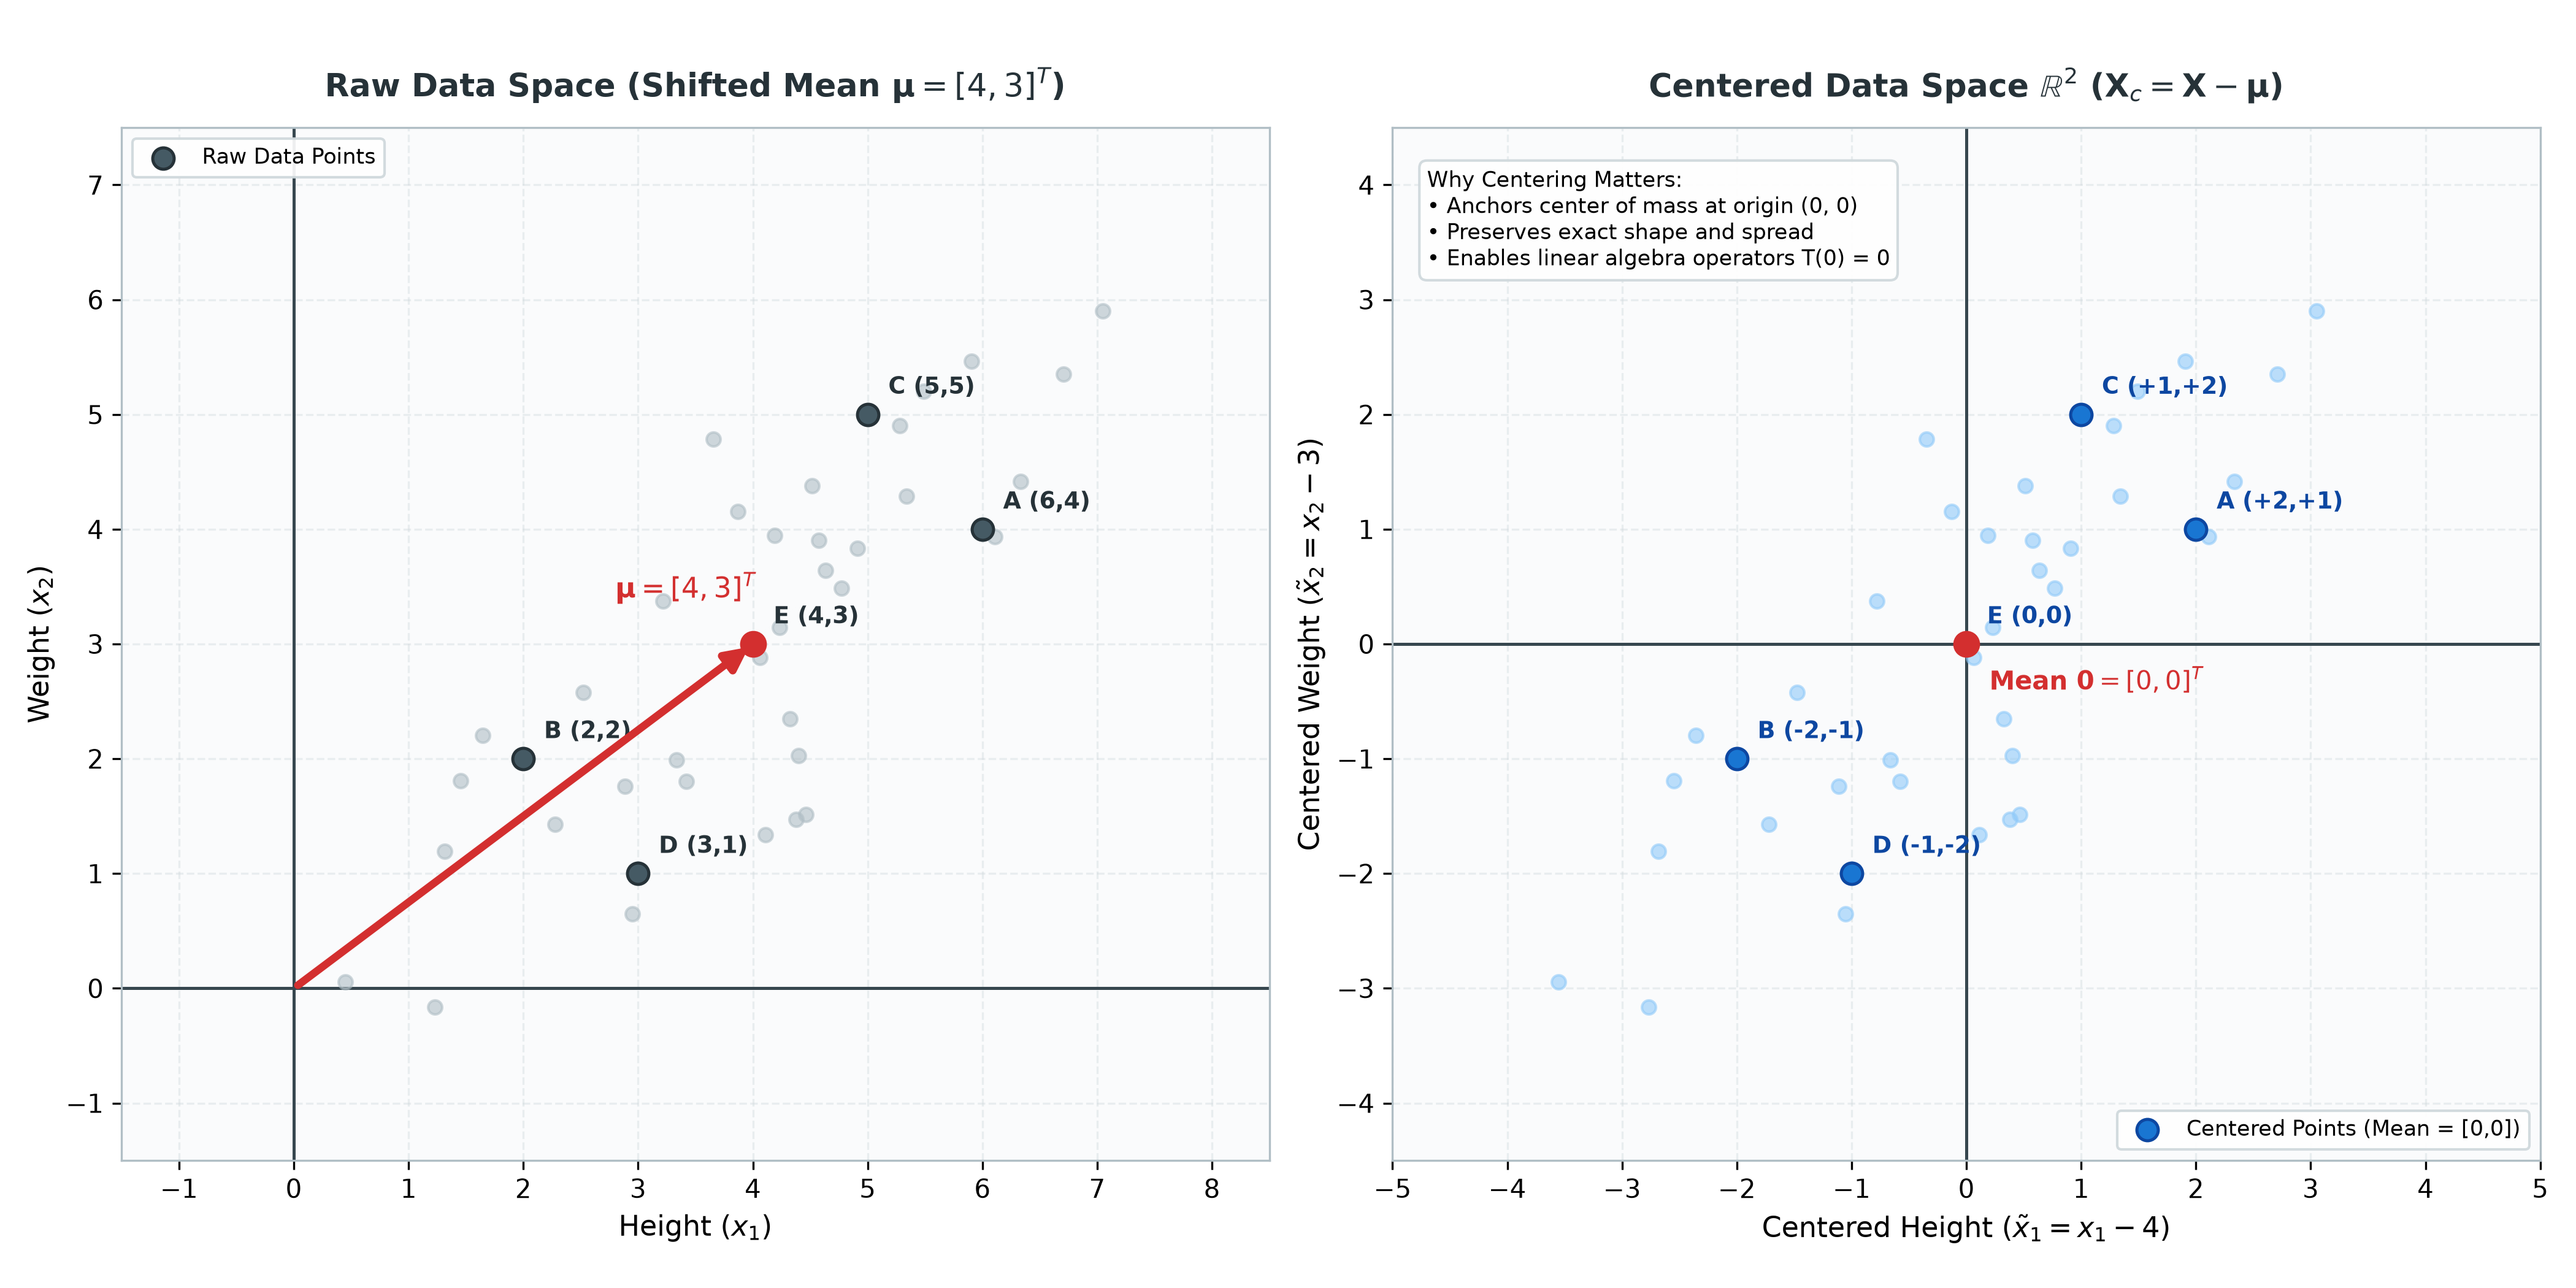

Python code for this plot:
"""
3_1_fig_centering.py
Visualizes Data Centering:
- Left: Raw Data Space with non-zero center of mass mu = [4, 3]
- Right: Centered Data Space R^2 anchored at origin (0, 0)
Standardized Visual Scheme:
- Neutral grey grid on both panels
- Tick intervals of 1
- Tracks 5 concrete benchmark points
"""

import os
import sys
import matplotlib.pyplot as plt
import matplotlib.ticker as ticker
import numpy as np

assets_dir = os.path.dirname(os.path.abspath(__file__))
if assets_dir not in sys.path:
    sys.path.insert(0, assets_dir)
get_datasets = __import__("3_0_pca_data_helper").get_datasets

# Load exact 40-point datasets
X_pos, _, _ = get_datasets()

mu = np.array([4.0, 3.0])
# 5 Concrete benchmark points
X_c = X_pos[:5]
X_raw = X_c + mu

# Remaining 35 points of the cloud
cloud_c = X_pos[5:]
cloud_raw = cloud_c + mu

# Colors
COLOR_RAW = '#455a64'      # Slate grey for raw cloud
COLOR_CENTERED = '#1976d2' # Medium blue for centered cloud
COLOR_MEAN = '#d32f2f'     # Red for mean vector
COLOR_GRID = '#e0e0e0'     # Neutral grey grid

fig, (ax1, ax2) = plt.subplots(1, 2, figsize=(14, 7), dpi=300)
fig.patch.set_facecolor('#ffffff')

for ax in (ax1, ax2):
    ax.set_facecolor('#fafbfc')
    ax.axhline(0, color='#37474f', linewidth=1.2, zorder=2)
    ax.axvline(0, color='#37474f', linewidth=1.2, zorder=2)
    ax.xaxis.set_major_locator(ticker.MultipleLocator(1))
    ax.yaxis.set_major_locator(ticker.MultipleLocator(1))
    ax.grid(True, linestyle='--', alpha=0.4, color='#cfd8dc')
    ax.set_aspect('equal')
    for spine in ax.spines.values():
        spine.set_edgecolor('#b0bec5')

# --- LEFT: Raw Data Space ---
ax1.set_title(r'Raw Data Space (Shifted Mean $\mathbf{\mu} = [4, 3]^T$)', fontsize=12.5, fontweight='bold', pad=12, color='#263238')
ax1.set_xlabel('Height ($x_1$)', fontsize=11)
ax1.set_ylabel('Weight ($x_2$)', fontsize=11)
ax1.set_xlim(-1.5, 8.5)
ax1.set_ylim(-1.5, 7.5)

# Background cloud
ax1.scatter(cloud_raw[:, 0], cloud_raw[:, 1], color='#b0bec5', s=30, alpha=0.6, zorder=3)

# 5 Benchmark points
ax1.scatter(X_raw[:, 0], X_raw[:, 1], color=COLOR_RAW, s=70, edgecolor='#263238', linewidth=1.2, zorder=5, label='Raw Data Points')
point_labels = ['A (6,4)', 'B (2,2)', 'C (5,5)', 'D (3,1)', 'E (4,3)']
for pt, lbl in zip(X_raw, point_labels):
    ax1.text(pt[0] + 0.18, pt[1] + 0.18, lbl, fontsize=9, fontweight='bold', color='#263238', zorder=6)

# Mean vector arrow
ax1.annotate('', xy=(mu[0], mu[1]), xytext=(0, 0),
             arrowprops=dict(arrowstyle="-|>", color=COLOR_MEAN, lw=3.0, mutation_scale=18), zorder=7)
ax1.scatter([mu[0]], [mu[1]], color=COLOR_MEAN, s=90, zorder=8)
ax1.text(mu[0] - 1.2, mu[1] + 0.4, r'$\mathbf{\mu} = [4, 3]^T$', fontsize=11, fontweight='bold', color=COLOR_MEAN, zorder=9)

ax1.legend(loc='upper left', frameon=True, framealpha=0.92, facecolor='#ffffff', edgecolor='#cfd8dc', fontsize=8.5)

# --- RIGHT: Centered Data Space ---
ax2.set_title(r'Centered Data Space $\mathbb{R}^2$ ($\mathbf{X}_c = \mathbf{X} - \mathbf{\mu}$)', fontsize=12.5, fontweight='bold', pad=12, color='#263238')
ax2.set_xlabel(r'Centered Height ($\tilde{x}_1 = x_1 - 4$)', fontsize=11)
ax2.set_ylabel(r'Centered Weight ($\tilde{x}_2 = x_2 - 3$)', fontsize=11)
ax2.set_xlim(-5.0, 5.0)
ax2.set_ylim(-4.5, 4.5)

# Centered background cloud
ax2.scatter(cloud_c[:, 0], cloud_c[:, 1], color='#90caf9', s=30, alpha=0.6, zorder=3)

# 5 Centered benchmark points
ax2.scatter(X_c[:, 0], X_c[:, 1], color=COLOR_CENTERED, s=70, edgecolor='#0d47a1', linewidth=1.2, zorder=5, label='Centered Points (Mean = [0,0])')
c_labels = ['A (+2,+1)', 'B (-2,-1)', 'C (+1,+2)', 'D (-1,-2)', 'E (0,0)']
for pt, lbl in zip(X_c, c_labels):
    ax2.text(pt[0] + 0.18, pt[1] + 0.18, lbl, fontsize=9, fontweight='bold', color='#0d47a1', zorder=6)

# Center of mass anchored at (0, 0)
ax2.scatter([0], [0], color=COLOR_MEAN, s=90, zorder=8)
ax2.text(0.2, -0.4, r'Mean $\mathbf{0} = [0, 0]^T$', fontsize=10, fontweight='bold', color=COLOR_MEAN, zorder=9)

# Note box
ax2.text(-4.7, 3.3, "Why Centering Matters:\n• Anchors center of mass at origin (0, 0)\n• Preserves exact shape and spread\n• Enables linear algebra operators T(0) = 0",
         fontsize=8.5, bbox=dict(boxstyle='round,pad=0.35', facecolor='#ffffff', edgecolor='#cfd8dc', alpha=0.92), zorder=10)

ax2.legend(loc='lower right', frameon=True, framealpha=0.92, facecolor='#ffffff', edgecolor='#cfd8dc', fontsize=8.5)

plt.tight_layout()
png_path = os.path.join(assets_dir, '3_1_fig_centering.png')
plt.savefig(png_path, dpi=300)
print(f"Saved {png_path} successfully.")

# Standalone HTML (Plotly)
html_content = f"""<!DOCTYPE html>
<html lang="en">
<head>
  <meta charset="UTF-8">
  <title>Figure 3.1: Data Centering (Raw vs. Centered)</title>
  <script src="https://cdn.plot.ly/plotly-2.29.1.min.js"></script>
  <style>
    body {{
      font-family: -apple-system, BlinkMacSystemFont, "Segoe UI", Roboto, Helvetica, Arial, sans-serif;
      margin: 0; padding: 20px; background: #f8fafc; color: #1e293b;
    }}
    .container {{
      max-width: 1200px; margin: 0 auto; background: #ffffff;
      border-radius: 12px; box-shadow: 0 4px 20px rgba(0,0,0,0.08); padding: 24px;
    }}
    h1 {{ font-size: 22px; margin-top: 0; color: #0f172a; }}
    p {{ line-height: 1.6; color: #475569; font-size: 14px; }}
    .charts-row {{ display: flex; gap: 20px; margin-top: 15px; }}
    .chart-col {{ flex: 1; height: 500px; border: 1px solid #e2e8f0; border-radius: 8px; }}
  </style>
</head>
<body>
  <div class="container">
    <h1>Figure 3.1: The Geometry of Data Centering</h1>
    <p>
      <b>Left:</b> The raw data cloud is offset with non-zero center of mass <b>μ = [4, 3]ᵀ</b>.<br>
      <b>Right:</b> Subtracting <b>μ</b> translates the entire cloud so its center of mass is anchored at <b>(0, 0)</b>. 
      The shape, distance, and spread of the data are identical, but now linear algebra operators can analyze the variation.
    </p>
    <div class="charts-row">
      <div id="plot1" class="chart-col"></div>
      <div id="plot2" class="chart-col"></div>
    </div>
  </div>
  <script>
    const traceRawCloud = {{
      x: {cloud_raw[:, 0].tolist()}, y: {cloud_raw[:, 1].tolist()},
      mode: 'markers', marker: {{ color: '#b0bec5', size: 6 }}, name: 'Raw Cloud'
    }};
    const traceRawPts = {{
      x: {X_raw[:, 0].tolist()}, y: {X_raw[:, 1].tolist()},
      mode: 'markers+text', text: ['A (6,4)', 'B (2,2)', 'C (5,5)', 'D (3,1)', 'E (4,3)'],
      textposition: 'top right', marker: {{ color: '#455a64', size: 10 }}, name: 'Benchmark Points'
    }};
    const traceMeanArrow = {{
      x: [0, 4], y: [0, 3], mode: 'lines+markers', line: {{ color: '#d32f2f', width: 3 }},
      marker: {{ size: [0, 10], color: '#d32f2f' }}, name: 'Mean μ = [4, 3]'
    }};

    Plotly.newPlot('plot1', [traceRawCloud, traceRawPts, traceMeanArrow], {{
      title: 'Raw Data Space',
      xaxis: {{ range: [-1.5, 8.5], dtick: 1, zeroline: true, zerolinecolor: '#334155', scaleanchor: 'y' }},
      yaxis: {{ range: [-1.5, 7.5], dtick: 1, zeroline: true, zerolinecolor: '#334155' }},
      margin: {{ l: 40, r: 20, b: 40, t: 40 }}, showlegend: false
    }}, {{responsive: true}});

    const traceCentCloud = {{
      x: {cloud_c[:, 0].tolist()}, y: {cloud_c[:, 1].tolist()},
      mode: 'markers', marker: {{ color: '#90caf9', size: 6 }}, name: 'Centered Cloud'
    }};
    const traceCentPts = {{
      x: {X_c[:, 0].tolist()}, y: {X_c[:, 1].tolist()},
      mode: 'markers+text', text: ['A (+2,+1)', 'B (-2,-1)', 'C (+1,+2)', 'D (-1,-2)', 'E (0,0)'],
      textposition: 'top right', marker: {{ color: '#1976d2', size: 10 }}, name: 'Centered Points'
    }};
    const traceOrigin = {{
      x: [0], y: [0], mode: 'markers', marker: {{ color: '#d32f2f', size: 10 }}, name: 'Origin (0,0)'
    }};

    Plotly.newPlot('plot2', [traceCentCloud, traceCentPts, traceOrigin], {{
      title: 'Centered Data Space R²',
      xaxis: {{ range: [-5.0, 5.0], dtick: 1, zeroline: true, zerolinecolor: '#334155', scaleanchor: 'y' }},
      yaxis: {{ range: [-4.5, 4.5], dtick: 1, zeroline: true, zerolinecolor: '#334155' }},
      margin: {{ l: 40, r: 20, b: 40, t: 40 }}, showlegend: false
    }}, {{responsive: true}});
  </script>
</body>
</html>
"""

html_path = os.path.join(assets_dir, '3_1_fig_centering.html')
with open(html_path, 'w') as f:
    f.write(html_content)
print(f"Saved {html_path} successfully.")
